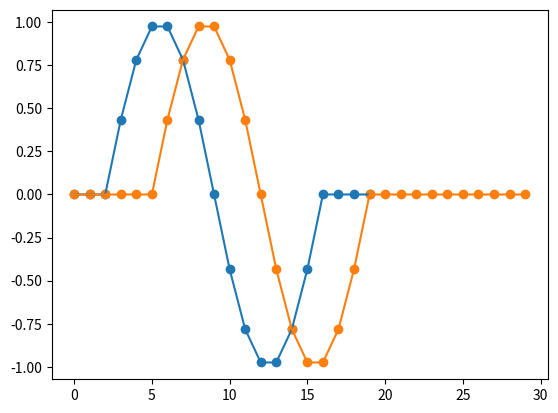
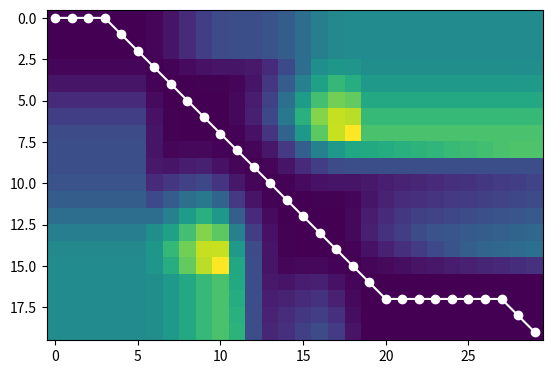
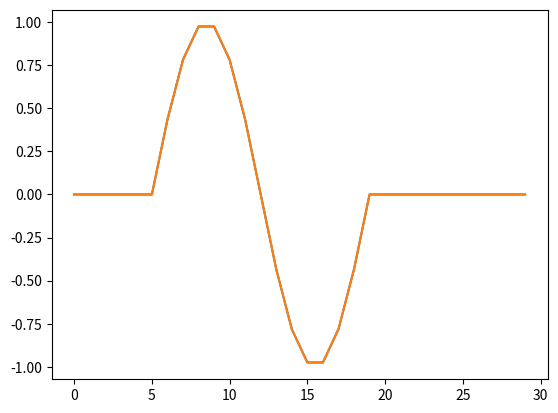

Source code (Python) for these figures, in order:
import numpy as np


def dtw(x, y, q=2, d=None):
    """
    modified from https://rtavenar.github.io/blog/softdtw.html
    """
    if d is None:
        d = lambda a, b: abs(a - b)

    inf = float('inf')

    n = x.shape[0]
    m = y.shape[0]
    R = np.empty((n, m), dtype=float)

    for i in range(len(x)):
        for j in range(len(y)):
            R[i, j] = d(x[i], y[j]) ** q
            if i > 0 or j > 0:
                R[i, j] += min(
                R[i-1, j-1] if (i > 0 and j > 0) else inf,
                R[i-1, j  ] if i > 0             else inf,
                R[i  , j-1] if j > 0             else inf
                # Note that these 3 terms cannot all be
                # inf if we have (i > 0 or j > 0)
                )

    return R


def path_from_matrix(arr):
    """Determine optimal path through backtracking"""
    n, m = arr.shape
    I = [n - 1]
    J = [m - 1]
    while (I[-1] > 0) or (J[-1] > 0):
        i = I[-1]
        j = J[-1]
        if i == 0:  # only possibility is to go right
            I.append(i)
            J.append(j - 1)
        elif j == 0:  # only possibility is to up
            I.append(i - 1)
            J.append(j)
        else:  # determine best direction as the one with the smallest value
            vals = [  # put diag first for highest priority
                arr[i - 1, j - 1],  # left and up
                arr[i, j - 1],  # left
                arr[i - 1, j]  # up
            ]
            direction = np.argmin(vals)
            if direction == 1:  # left
                I.append(i)
                J.append(j - 1)
            elif direction == 2:  # up
                I.append(i - 1)
                J.append(j)
            else:
                I.append(i - 1)
                J.append(j - 1)
    return I[::-1], J[::-1]


def transform_series_according_to_path(x, y, path):
    return x[path[0]], y[path[1]]


def dtw_distance(s, t, w: int):
    """
    Compute Dynamic Time Warping with distance constraint.

    https://en.wikipedia.org/wiki/Dynamic_time_warping
    """
    n = s.shape[0]
    m = t.shape[0]

    # adjust window size
    w  = max(w, abs(n - m))

    _dtw = np.full((n, m), np.inf)
    _dtw[0, 0] = 0

    for i in range(n):
        for j in range(max(0, i - w), min(m, i + w)):
            cost = abs(s[i] - t[j])
            _dtw[i, j] = cost + min(_dtw[i - 1, j],  # insertion
                                    _dtw[i, j - 1],  # deletion
                                    _dtw[i - 1, j - 1])  # match
    return _dtw


if __name__ == '__main__':
    import matplotlib.pyplot as plt

    n = 15
    m = 120
    x = np.linspace(0, 2 * np.pi, n)
    s = np.sin(x)
    x_distort = np.cumsum(np.random.random(m))
    x_distort *= 2 * np.pi / x_distort.max()
    t = np.sin(x_distort)

    u = np.zeros(n + 5)
    u[2:2+n] = s
    v = np.zeros(n + 5 + 10)
    v[5:5 + n] = s

    # u = s
    # v = t

    # plt.figure()
    # plt.plot(s)
    # plt.plot(t)
    # plt.show()
    #
    # plt.figure()
    # plt.plot(x)
    # plt.plot(x_distort)
    # plt.show()

    arr = dtw(u, v)

    path = path_from_matrix(arr)

    plt.figure()
    plt.plot(u, c='C0')
    plt.scatter(range(len(u)), u, c='C0')
    plt.plot(v,c='C1')
    plt.scatter(range(len(v)), v,c='C1')
    plt.show()

    plt.figure()
    plt.imshow(arr)
    plt.plot(path[1], path[0], c='white')
    plt.scatter(path[1], path[0], c='white')
    plt.show()


    ut, vt = transform_series_according_to_path(u, v, path)

    plt.figure()
    plt.plot(ut)
    plt.plot(vt)
    plt.show()
